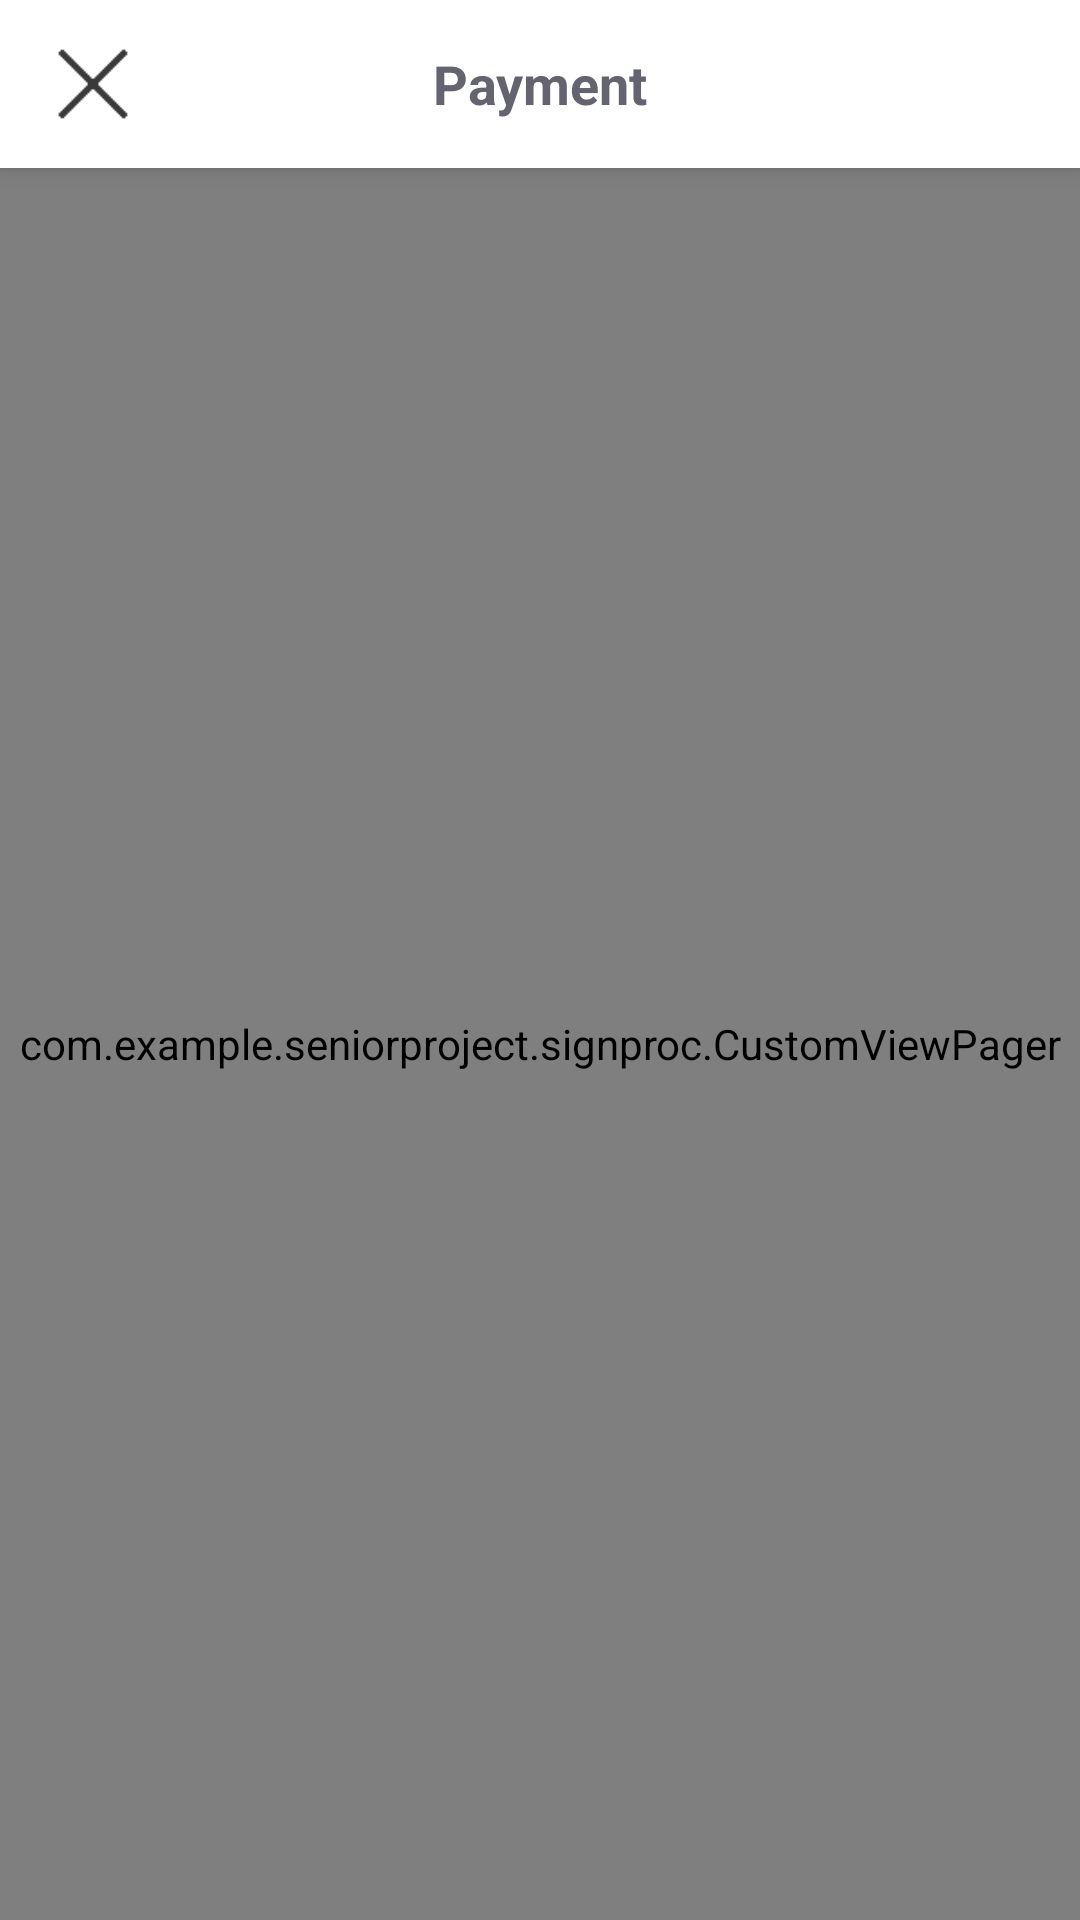

Android layout source for this screen:
<!-- AndroidManifest.xml: application theme AppTheme -->
<!-- res/layout/paymentdialog.xml -->
<?xml version="1.0" encoding="utf-8"?>
<androidx.constraintlayout.widget.ConstraintLayout
    android:id="@+id/paymentdialogconst"
    xmlns:android="http://schemas.android.com/apk/res/android"
    xmlns:app="http://schemas.android.com/apk/res-auto"
    xmlns:tools="http://schemas.android.com/tools"
    android:layout_width="match_parent"
    android:orientation="vertical"
    android:layout_height="match_parent"
    android:background="@color/backgroundo">


    <TextView
        android:id="@+id/transacttimeout"
        android:layout_width="wrap_content"
        android:layout_height="wrap_content"
        android:layout_marginStart="8dp"
        android:layout_marginTop="8dp"
        android:layout_marginEnd="8dp"
        android:text="Timed out, try again"
        android:textSize="16dp"
        android:elevation="2dp"
        android:visibility="invisible"
        android:textColor="@android:color/holo_red_light"
        app:layout_constraintBottom_toBottomOf="@+id/paymentdialogslider"
        app:layout_constraintEnd_toEndOf="parent"
        app:layout_constraintStart_toStartOf="parent"
        app:layout_constraintTop_toBottomOf="@+id/paymenttoolbar" />

    <androidx.appcompat.widget.Toolbar
        android:id="@+id/paymenttoolbar"
        android:layout_width="match_parent"
        android:layout_height="?attr/actionBarSize"
        android:layout_marginBottom="8dp"
        android:background="@android:color/white"
        android:elevation="4dp"
        android:gravity="center"
        app:popupTheme="@style/ThemeOverlay.AppCompat.Light"
        android:minHeight="?attr/actionBarSize"
        android:theme="@style/ThemeOverlay.AppCompat.Dark.ActionBar"
        app:layout_constraintBottom_toBottomOf="parent"
        app:layout_constraintTop_toTopOf="parent"
        app:layout_constraintVertical_bias="0.0"
        tools:layout_editor_absoluteX="8dp" >

        <ImageView
            android:id="@+id/iconpayment"
            android:layout_width="30dp"
            android:layout_height="30dp"
            android:src="@drawable/crosso"
            tools:layout_editor_absoluteX="16dp"
            tools:layout_editor_absoluteY="8dp" />

        <TextView
            android:layout_gravity="center"
            android:layout_width="wrap_content"
            android:layout_height="wrap_content"
            android:text="Payment"
            android:textColor="@color/textocoloro2"
            android:textSize="18sp"
            android:textStyle="bold"/>
        <ProgressBar
            android:id="@+id/paymentbar"
            android:layout_width="35dp"
            android:layout_height="35dp"
            android:visibility="gone"
            />

    </androidx.appcompat.widget.Toolbar>

    <com.example.seniorproject.signproc.CustomViewPager
        android:id="@+id/paymentdialogslider"
        android:layout_width="0dp"
        android:layout_height="0dp"
        app:layout_constraintTop_toBottomOf="@+id/paymenttoolbar"
        app:layout_constraintBottom_toBottomOf="parent"
        app:layout_constraintRight_toRightOf="parent"
        app:layout_constraintLeft_toLeftOf="parent"
        ></com.example.seniorproject.signproc.CustomViewPager>


</androidx.constraintlayout.widget.ConstraintLayout>
<!-- resources referenced by this layout -->
<resources>
  <color name="backgroundo">#282b3a</color>
  <color name="textocoloro2">#646470</color>
  <!-- drawable crosso: png bitmap (drawable, 412 bytes) -->
  <style name="AppTheme" parent="Theme.AppCompat.Light.DarkActionBar">
          
          <item name="colorPrimary">@color/colorPrimary</item>
          <item name="colorPrimaryDark">@color/colorPrimaryDark</item>
          <item name="colorAccent">@color/colorAccent</item>
      </style>
  <color name="colorPrimary">#fe3b3d</color>
  <color name="colorPrimaryDark">#282b3a</color>
  <color name="colorAccent">#2EB62C</color>
</resources>
